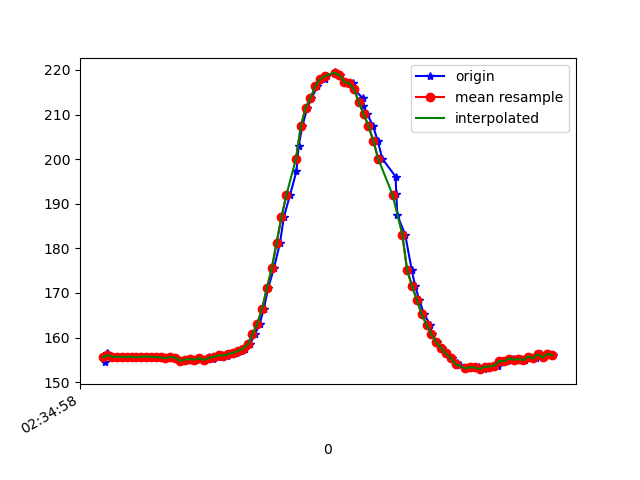

The table this chart was drawn from, first rows:
1617849298830, 544942430809967, 154.49219, -254.6875, -64.25781
1617849298837, 544942450038388, 156.6, -253.1, -64.55
1617849298843, 544942469114203, 156.2, -253.5, -65.62
1617849298857, 544942488312103, 156, -253.7, -65.14
1617849298878, 544942507418439, 155.8, -253.4, -64.94
1617849298895, 544942526433212, 155.7, -254.2, -64.75
1617849298913, 544942545539548, 155.8, -254, -66.02
1617849298933, 544942564584841, 155.6, -254.4, -65.82
1617849298953, 544942583630135, 155.8, -253.9, -65.62
1617849298979, 544942602919599, 155.6, -254.7, -65.62
1617849298996, 544942622086978, 155.8, -253.7, -65.14
1617849299008, 544942641284878, 155.8, -254.1, -65.33
1617849299027, 544942660330172, 155.7, -254.1, -65.33
1617849299047, 544942679283901, 155.7, -254.6, -65.53
1617849299069, 544942698390238, 155.6, -254.3, -65.33
1617849299085, 544942717435531, 155.4, -253.9, -65.62
1617849299105, 544942736572389, 155.7, -254.5, -64.26
1617849299124, 544942755648204, 155.5, -254.5, -64.84
1617849299148, 544942775059753, 154.8, -254.8, -65.53
1617849299165, 544942793891397, 155.1, -254.6, -65.23
1617849299181, 544942813394511, 155.2, -254.4, -65.53
1617849299206, 544942832470326, 155.1, -254.1, -64.84
1617849299225, 544942851668226, 155.4, -254, -65.23
1617849299242, 544942870774562, 155, -254.8, -65.82
1617849299261, 544942889819855, 155.7, -253.6, -65.23
1617849299277, 544942908926192, 155.3, -254.4, -64.75
1617849299297, 544942927971485, 155.7, -253.5, -64.55
1617849299314, 544942947199907, 156.1, -253.4, -65.23
1617849299333, 544942966275722, 156, -253.1, -64.84
1617849299352, 544942985321015, 156.3, -252.9, -65.14
1617849299374, 544943004335788, 156.5, -252.6, -64.94
1617849299392, 544943023472645, 157, -252.2, -64.45
1617849299409, 544943042517939, 157.5, -252.1, -65.23
1617849299429, 544943061593754, 158.5, -250.9, -65.53
1617849299450, 544943080578005, 160.7, -249, -64.55
1617849299470, 544943099653820, 163.1, -247.5, -64.84
1617849299487, 544943118760156, 166.5, -245.1, -65.33
1617849299505, 544943137866492, 171.1, -243, -64.84
1617849299529, 544943156850743, 175.6, -241.3, -65.92
1617849299554, 544943176140207, 181.2, -240.4, -65.53
1617849299570, 544943195032894, 187, -238, -65.62
1617849299595, 544943214108709, 191.9, -237.2, -64.26
1617849299622, 544943233154003, 197.3, -235.4, -61.82
1617849299631, 544943252290860, 202.9, -234, -59.77
1617849299646, 544943271458239, 207.3, -231.7, -55.57
1617849299667, 544943290656139, 211.5, -230.6, -51.56
1617849299684, 544943309762475, 213.7, -229.8, -48.54
1617849299709, 544943328929854, 216.3, -229.7, -45.41
1617849299739, 544943348127754, 218, -229.4, -43.65
1617849299745, 544943367264612, 218.7, -229.7, -42.97
1617849299780, 544943386279384, 219.4, -229.8, -43.36
1617849299782, 544943405355199, 219.3, -229.3, -42.48
1617849299803, 544943424522578, 218.8, -229.1, -41.89
1617849299824, 544943444025691, 217.3, -228.7, -42.19
1617849299857, 544943463040463, 217, -228.7, -42.68
1617849299860, 544943482116278, 215.6, -228.2, -43.95
1617849299897, 544943501527828, 213.7, -228.3, -47.56
1617849299899, 544943520725728, 212, -229, -48.24
1617849299915, 544943540259362, 210.1, -229.2, -50.68
1617849299939, 544943559335177, 207.4, -229.7, -52.73
1617849299958, 544943578472035, 204.1, -230.7, -55.18
... 37 more rows
